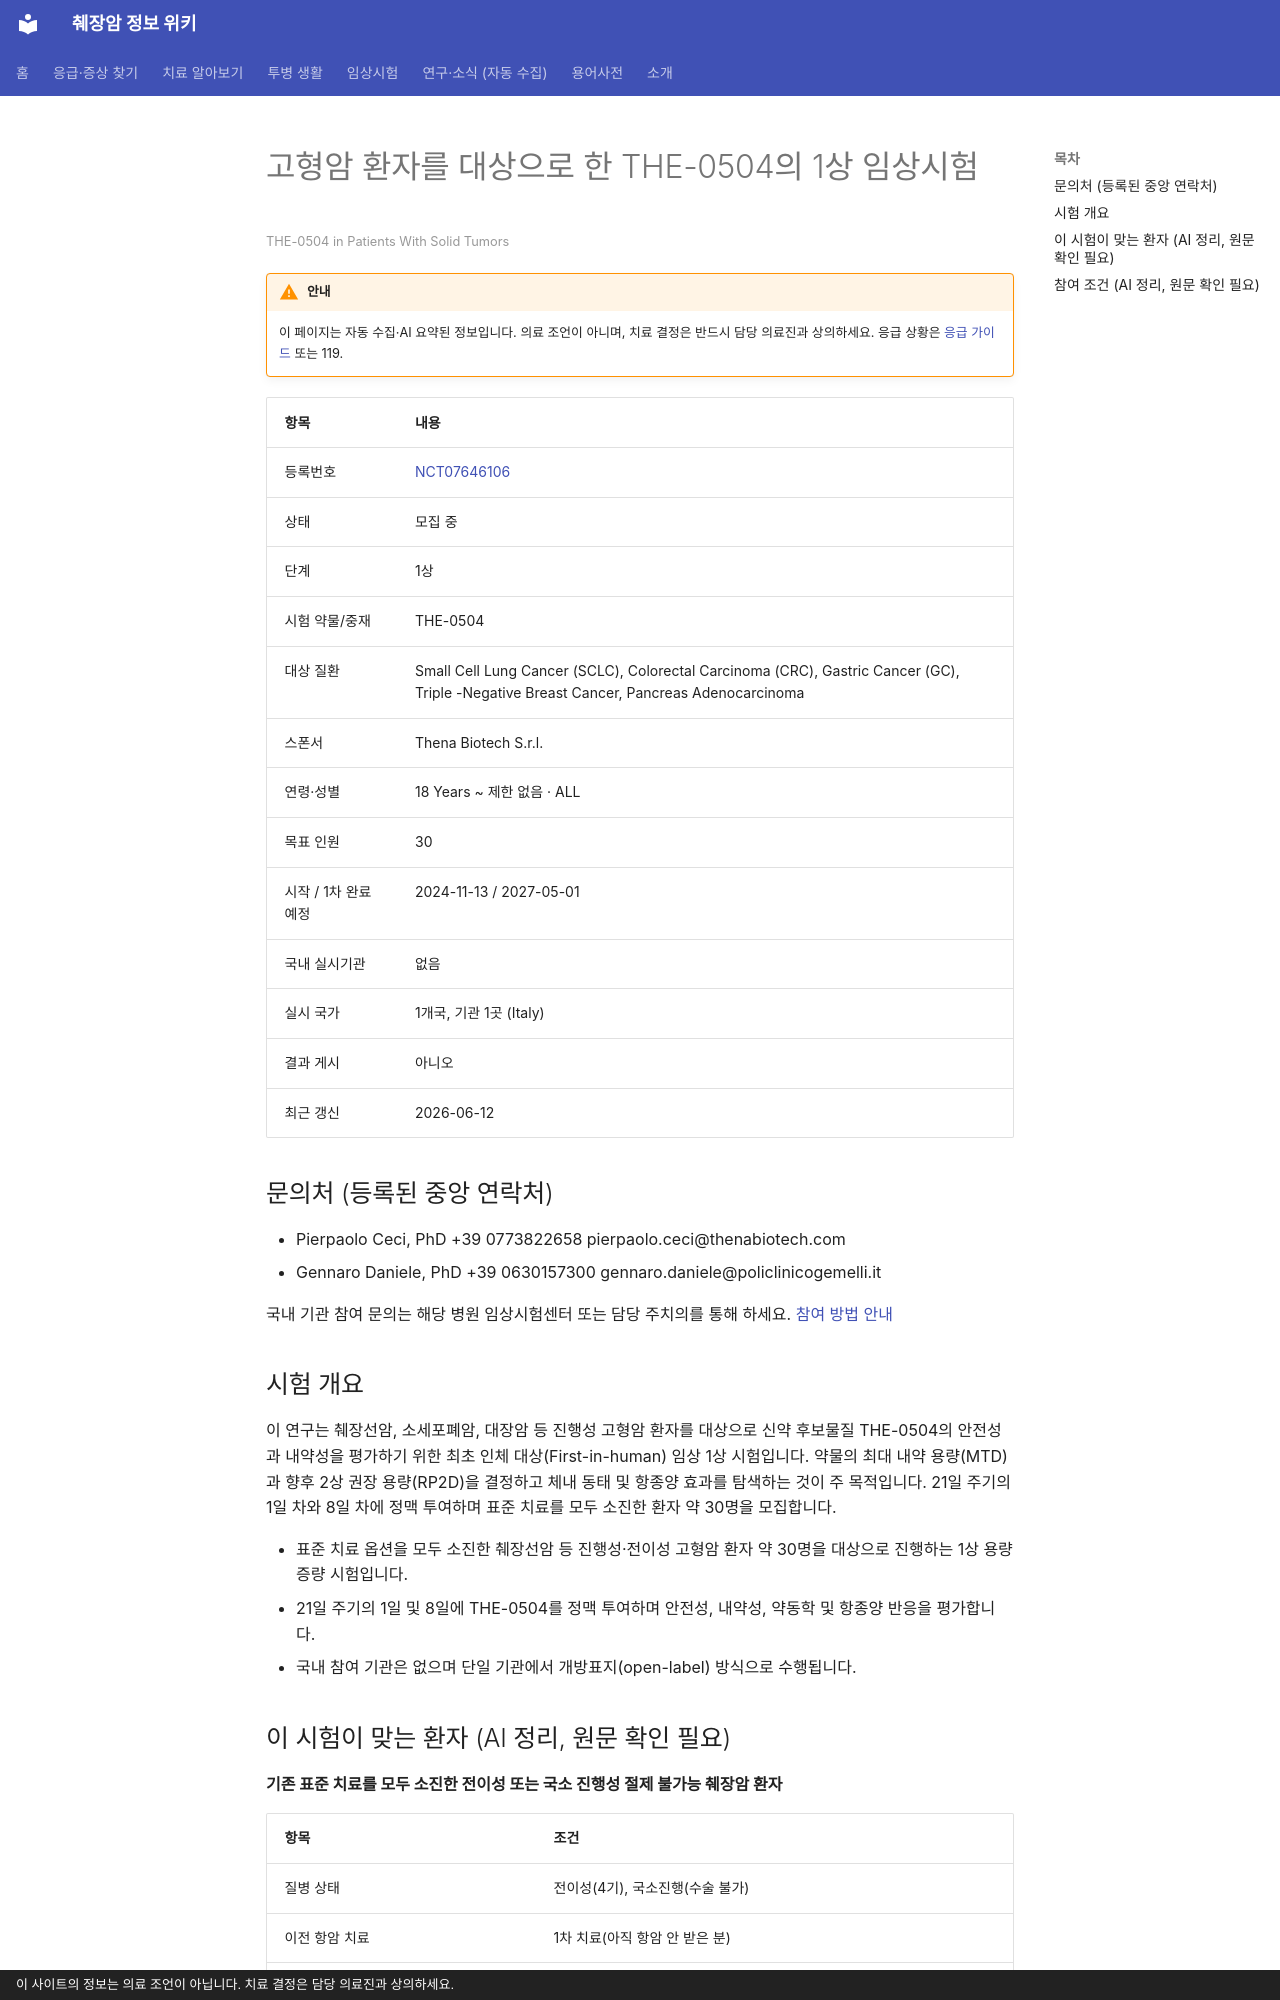

repository: hizorro88-rgb/papersearcher · page: _generated/trials/NCT07646106/index.html · generator: mkdocs · copyright: 이 사이트의 정보는 의료 조언이 아닙니다. 치료 결정은 담당 의료진과 상의하세요.

---
title: "NCT07646106 고형암 환자를 대상으로 한 THE-0504의 1상 임상시험"
description: "1상 · 모집 중"
comments: true
search:
  boost: 0.4
---

# 고형암 환자를 대상으로 한 THE-0504의 1상 임상시험

<small>THE-0504 in Patients With Solid Tumors</small>

!!! warning "안내"
    이 페이지는 자동 수집·AI 요약된 정보입니다. 의료 조언이 아니며, 치료 결정은 반드시 담당 의료진과 상의하세요. 응급 상황은 [응급 가이드](../../guides/emergency/index.md) 또는 119.

| 항목 | 내용 |
|---|---|
| 등록번호 | [NCT07646106](https://clinicaltrials.gov/study/NCT07646106) |
| 상태 | 모집 중 |
| 단계 | 1상 |
| 시험 약물/중재 | THE-0504 |
| 대상 질환 | Small Cell Lung Cancer (SCLC), Colorectal Carcinoma (CRC), Gastric Cancer (GC), Triple -Negative Breast Cancer, Pancreas Adenocarcinoma |
| 스폰서 | Thena Biotech S.r.l. |
| 연령·성별 | 18 Years ~ 제한 없음 · ALL |
| 목표 인원 | 30 |
| 시작 / 1차 완료 예정 | 2024-11-13 / 2027-05-01 |
| 국내 실시기관 | 없음 |
| 실시 국가 | 1개국, 기관 1곳 (Italy) |
| 결과 게시 | 아니오 |
| 최근 갱신 | 2026-06-12 |

## 문의처 (등록된 중앙 연락처)

- Pierpaolo Ceci, PhD +39 0773822658 pierpaolo.ceci@thenabiotech.com
- Gennaro Daniele, PhD +39 0630157300 gennaro.daniele@policlinicogemelli.it

국내 기관 참여 문의는 해당 병원 임상시험센터 또는 담당 주치의를 통해 하세요. [참여 방법 안내](../../guides/trials/how-to-apply.md)

## 시험 개요

이 연구는 췌장선암, 소세포폐암, 대장암 등 진행성 고형암 환자를 대상으로 신약 후보물질 THE-0504의 안전성과 내약성을 평가하기 위한 최초 인체 대상(First-in-human) 임상 1상 시험입니다. 약물의 최대 내약 용량(MTD)과 향후 2상 권장 용량(RP2D)을 결정하고 체내 동태 및 항종양 효과를 탐색하는 것이 주 목적입니다. 21일 주기의 1일 차와 8일 차에 정맥 투여하며 표준 치료를 모두 소진한 환자 약 30명을 모집합니다.

- 표준 치료 옵션을 모두 소진한 췌장선암 등 진행성·전이성 고형암 환자 약 30명을 대상으로 진행하는 1상 용량 증량 시험입니다.
- 21일 주기의 1일 및 8일에 THE-0504를 정맥 투여하며 안전성, 내약성, 약동학 및 항종양 반응을 평가합니다.
- 국내 참여 기관은 없으며 단일 기관에서 개방표지(open-label) 방식으로 수행됩니다.

## 이 시험이 맞는 환자 (AI 정리, 원문 확인 필요)

**기존 표준 치료를 모두 소진한 전이성 또는 국소 진행성 절제 불가능 췌장암 환자**

| 항목 | 조건 |
|---|---|
| 질병 상태 | 전이성(4기), 국소진행(수술 불가) |
| 이전 항암 치료 | 1차 치료(아직 항암 안 받은 분) |
| ECOG 수행능력 | 1 이하 |
| 측정 가능 병변 | 필요 |

주요 제외 기준: 활동성 뇌전이 · 최근 5년 이내 다른 암 병력 · 이전 Top1 억제제 치료에 대한 불내성 · 철 대사 장애 또는 수혈 의존성 빈혈 · 중등도 이상의 간기능 장애

내 상황에 맞는지 한 번에 보려면 [맞춤 임상시험 찾기](../../guides/trials/finder.md).
